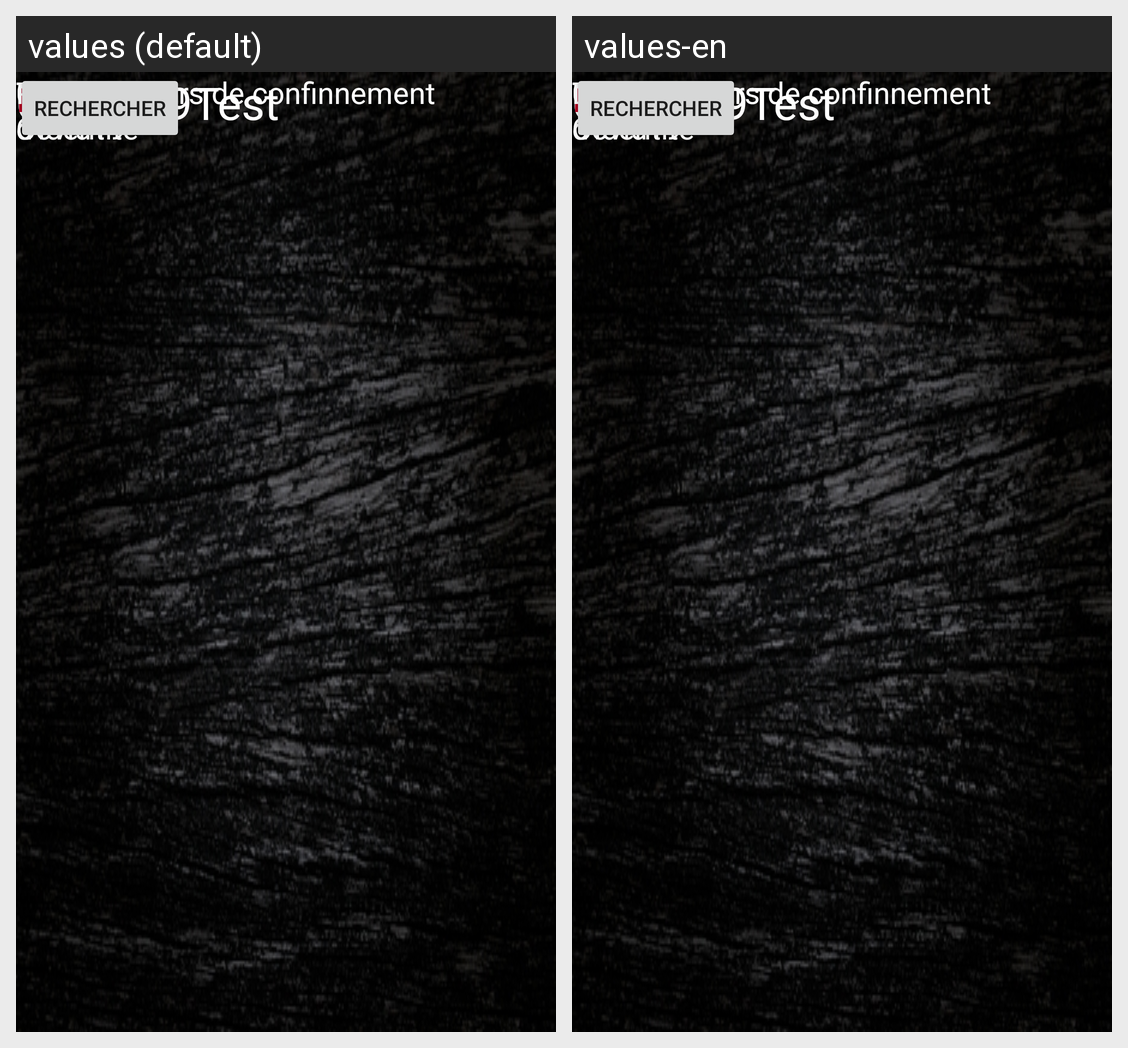

The Android screen above is rendered under two locales of the same app. Produce the string resources it draws, with the default and per-locale values.
Android screen res/layout/activity_testpositive.xml rendered under 2 locales, left to right: values (default), values-en. Device: Nexus 5 (rendered at 1080×1920; each locale shown at half size, 540×960, under a caption strip naming it); theme Theme.AppCompat.Light.NoActionBar.
Strings drawn on this screen, with the default value and each locale's value (text and hints the layout hard-codes, and strings that could not be matched under every locale, appear in the picture but are not listed):

app_name
  values: Covid-19Test
  values-en: Covid-19Test

nom
  values: Nom
  values-en: Name

prenom
  values: Prenom
  values-en: Last name
